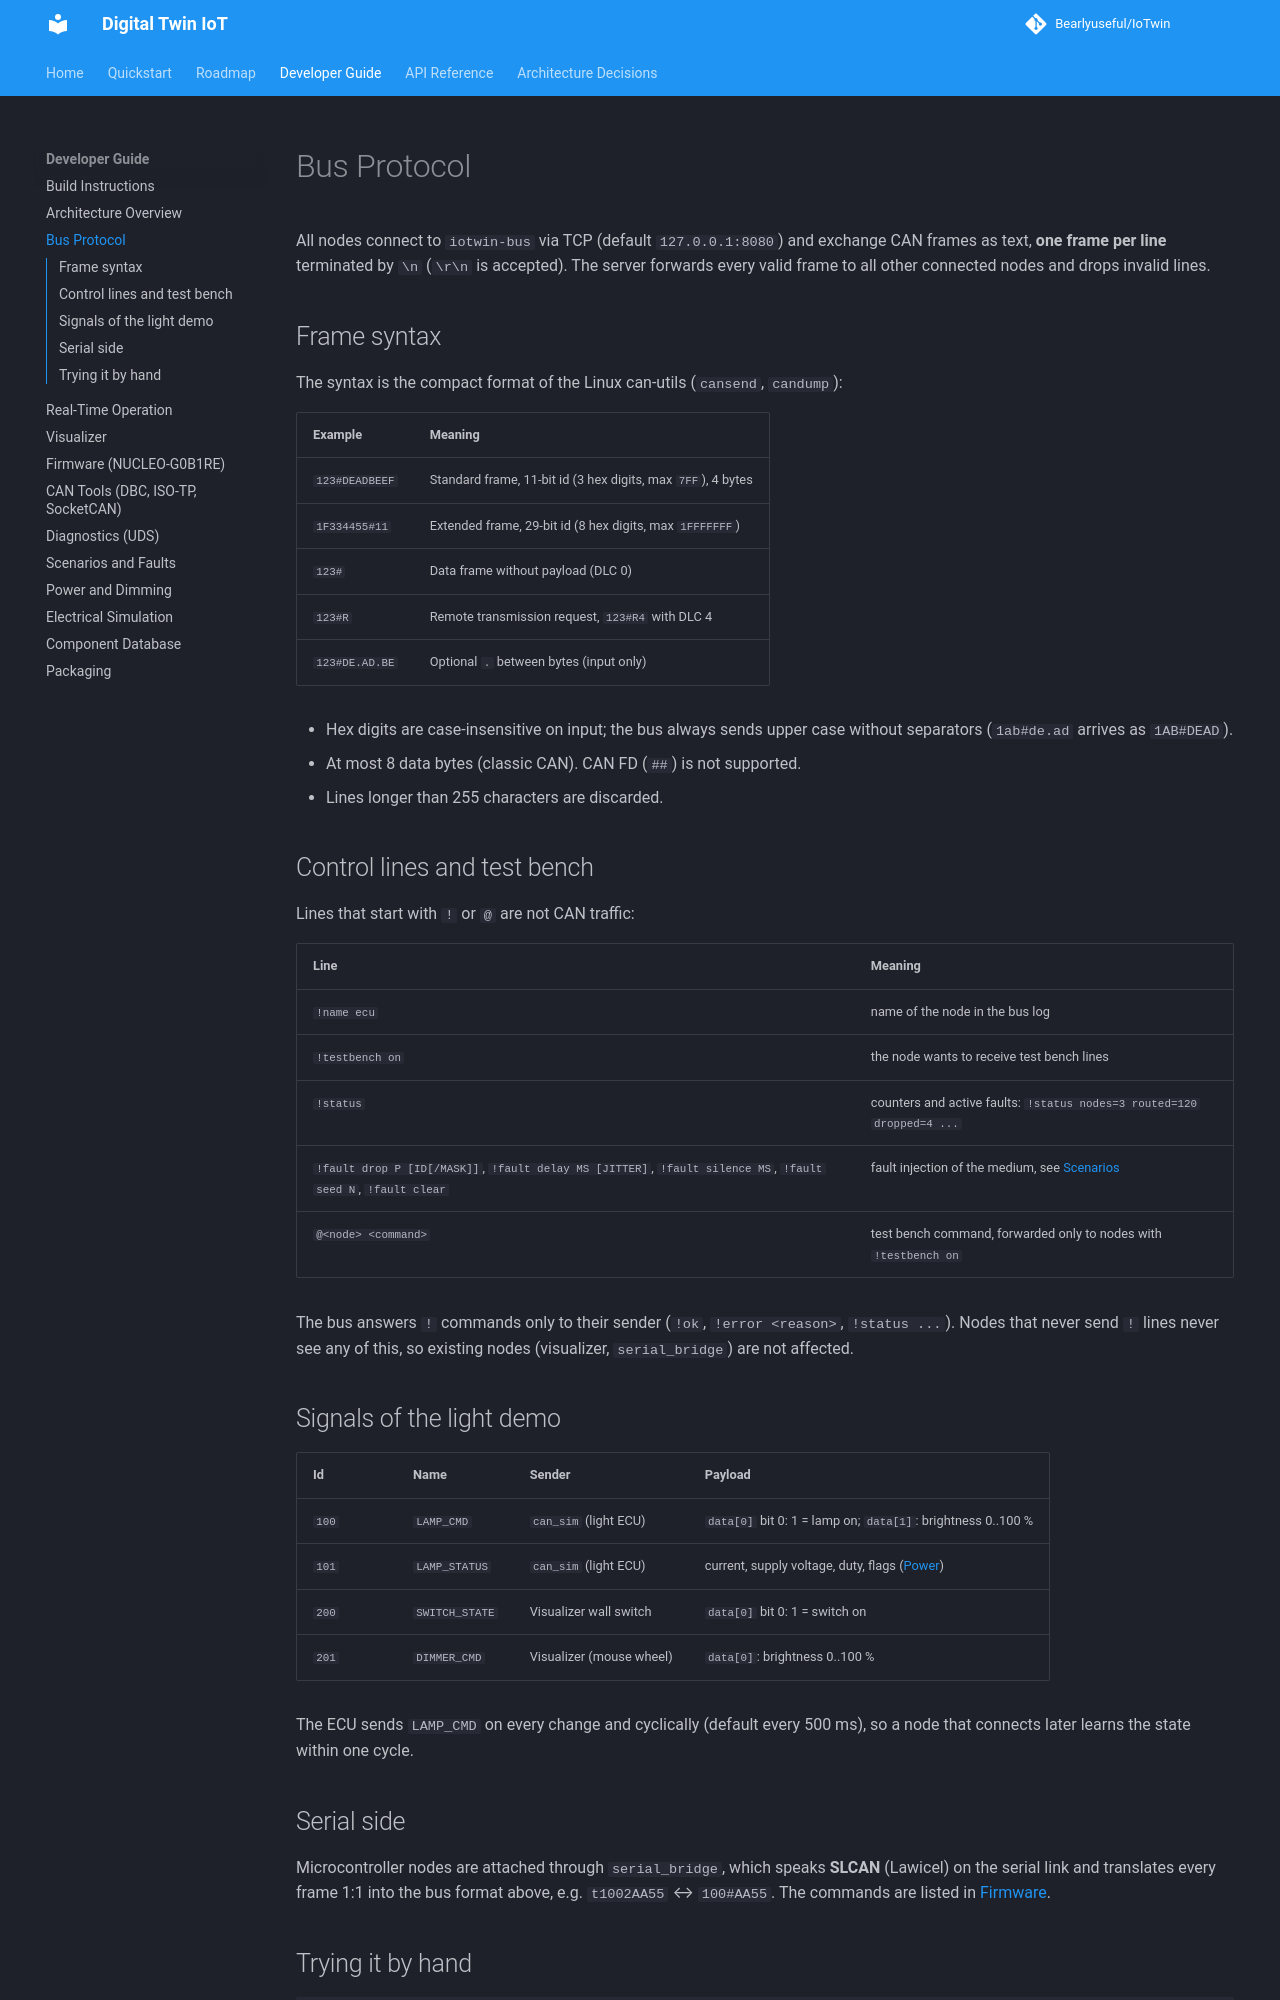

repository: Bearlyuseful/IoTwin · page: dev/protocol/index.html · generator: mkdocs

# Bus Protocol

All nodes connect to `iotwin-bus` via TCP (default `127.0.0.1:8080`) and
exchange CAN frames as text, **one frame per line** terminated by `\n`
(`\r\n` is accepted). The server forwards every valid frame to all other
connected nodes and drops invalid lines.

## Frame syntax

The syntax is the compact format of the Linux can-utils (`cansend`, `candump`):

| Example        | Meaning                                                      |
|----------------|--------------------------------------------------------------|
| `123#DEADBEEF` | Standard frame, 11-bit id (3 hex digits, max `7FF`), 4 bytes |
| `1F334455#11`  | Extended frame, 29-bit id (8 hex digits, max `1FFFFFFF`)     |
| `123#`         | Data frame without payload (DLC 0)                           |
| `123#R`        | Remote transmission request, `123#R4` with DLC 4             |
| `123#DE.AD.BE` | Optional `.` between bytes (input only)                      |

- Hex digits are case-insensitive on input; the bus always sends upper case
  without separators (`1ab#de.ad` arrives as `1AB#DEAD`).
- At most 8 data bytes (classic CAN). CAN FD (`##`) is not supported.
- Lines longer than 255 characters are discarded.

## Control lines and test bench

Lines that start with `!` or `@` are not CAN traffic:

| Line | Meaning |
|------|---------|
| `!name ecu` | name of the node in the bus log |
| `!testbench on` | the node wants to receive test bench lines |
| `!status` | counters and active faults: `!status nodes=3 routed=120 dropped=4 ...` |
| `!fault drop P [ID[/MASK]]`, `!fault delay MS [JITTER]`, `!fault silence MS`, `!fault seed N`, `!fault clear` | fault injection of the medium, see [Scenarios](scenarios.md#bus-faults) |
| `@<node> <command>` | test bench command, forwarded only to nodes with `!testbench on` |

The bus answers `!` commands only to their sender (`!ok`, `!error <reason>`,
`!status ...`). Nodes that never send `!` lines never see any of this, so
existing nodes (visualizer, `serial_bridge`) are not affected.

## Signals of the light demo

| Id    | Name           | Sender               | Payload                               |
|-------|----------------|----------------------|---------------------------------------|
| `100` | `LAMP_CMD`     | `can_sim` (light ECU)| `data[0]` bit 0: 1 = lamp on; `data[1]`: brightness 0..100 % |
| `101` | `LAMP_STATUS`  | `can_sim` (light ECU)| current, supply voltage, duty, flags ([Power](power.md#lamp_status-0x101)) |
| `200` | `SWITCH_STATE` | Visualizer wall switch | `data[0]` bit 0: 1 = switch on       |
| `201` | `DIMMER_CMD`   | Visualizer (mouse wheel) | `data[0]`: brightness 0..100 %    |

The ECU sends `LAMP_CMD` on every change and cyclically (default every
500 ms), so a node that connects later learns the state within one cycle.
